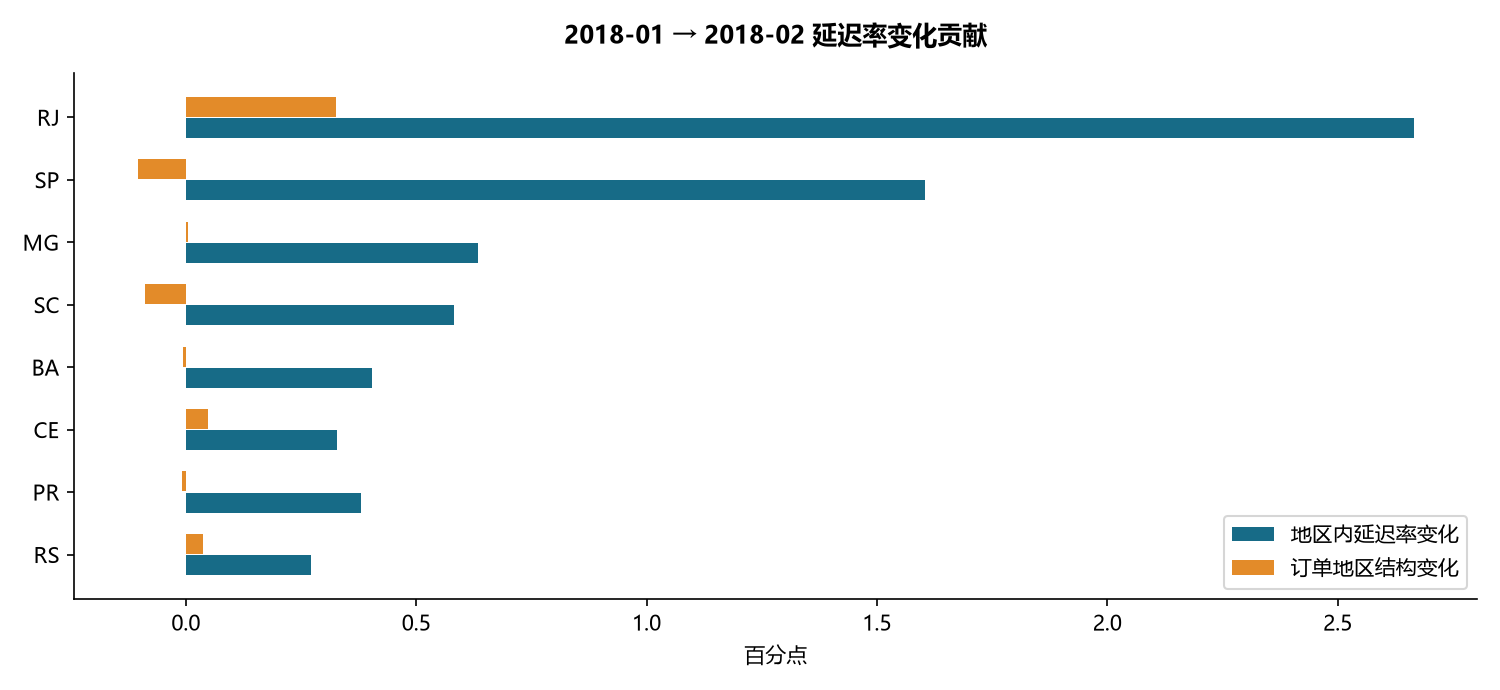

The data file committed next to this chart (first rows):
state, n0, n1, r0, r1, w0, w1, within_effect, mix_effect, total_contribution
RJ, 850, 879, 0.1306, 0.3402, 0.1202, 0.1341, 0.02665, 0.003261, 0.02991
SP, 2975, 2632, 0.03429, 0.07333, 0.4209, 0.4015, 0.01605, -0.00104, 0.01501
MG, 846, 790, 0.03073, 0.08354, 0.1197, 0.1205, 0.006343, 4.806629158109675e-05, 0.006391
SC, 311, 254, 0.09968, 0.2402, 0.04399, 0.03875, 0.005812, -0.0008914, 0.004921
BA, 228, 208, 0.06579, 0.1923, 0.03225, 0.03173, 0.004048, -6.736317097288576e-05, 0.00398
CE, 77, 84, 0.1169, 0.3929, 0.01089, 0.01281, 0.003271, 0.0004899, 0.003761
PR, 371, 335, 0.01617, 0.08955, 0.05248, 0.05111, 0.003801, -7.277271491877724e-05, 0.003728
RS, 367, 363, 0.08174, 0.1322, 0.05192, 0.05538, 0.002709, 0.0003703, 0.003079
GO, 144, 146, 0.04861, 0.1575, 0.02037, 0.02227, 0.002322, 0.0001961, 0.002519
DF, 135, 170, 0.02963, 0.1176, 0.0191, 0.02593, 0.001982, 0.0005035, 0.002485
MA, 55, 55, 0.07273, 0.3273, 0.00778, 0.008391, 0.002058, 0.000122, 0.00218
MS, 70, 64, 0.04286, 0.2031, 0.009902, 0.009764, 0.001576, -1.7077487012813963e-05, 0.001559
TO, 16, 20, 0.0, 0.45, 0.002263, 0.003051, 0.001196, 0.0001772, 0.001373
PE, 102, 121, 0.07843, 0.1157, 0.01443, 0.01846, 0.0006129, 0.0003912, 0.001004
MT, 83, 67, 0.03614, 0.1194, 0.01174, 0.01022, 0.0009143, -0.0001182, 0.0007961
ES, 145, 149, 0.09655, 0.1208, 0.02051, 0.02273, 0.0005244, 0.0002411, 0.0007655
PI, 47, 32, 0.1064, 0.2188, 0.006649, 0.004882, 0.0006478, -0.0002873, 0.0003606
PA, 69, 57, 0.08696, 0.1228, 0.009761, 0.008696, 0.0003308, -0.0001117, 0.0002191
RN, 42, 23, 0.02381, 0.08696, 0.005941, 0.003509, 0.0002984, -0.0001347, 0.0001636
SE, 19, 15, 0.05263, 0.1333, 0.002688, 0.002288, 0.0002008, -3.714298090032867e-05, 0.0001636
RR, 1, 3, 0.0, 0.3333, 0.0001415, 0.0004577, 9.985477141037257e-05, 5.270052988634749e-05, 0.0001526
AM, 12, 8, 0.0, 0.125, 0.001698, 0.00122, 0.0001824, -2.9819392780696416e-05, 0.0001526
AC, 6, 3, 0.0, 0.0, 0.0008488, 0.0004577, 0.0, -0.0, 0.0
AP, 11, 2, 0.0, 0.0, 0.001556, 0.0003051, 0.0, -0.0, 0.0
PB, 31, 35, 0.129, 0.08571, 0.004385, 0.005339, -0.0002106, 0.0001024, -0.0001082
RO, 20, 13, 0.05, 0.0, 0.002829, 0.001983, -0.0001203, -2.115088936460361e-05, -0.0001415
AL, 36, 27, 0.3333, 0.3704, 0.005093, 0.004119, 0.0001706, -0.0003426, -0.000172
